Run: headless pygame with SDL's dummy video driver; simulated clock (each Clock.tick advances the game by its frame time, no real sleeping); random seed 0; keys injected as events and as key.get_pressed() state; no mouse input.
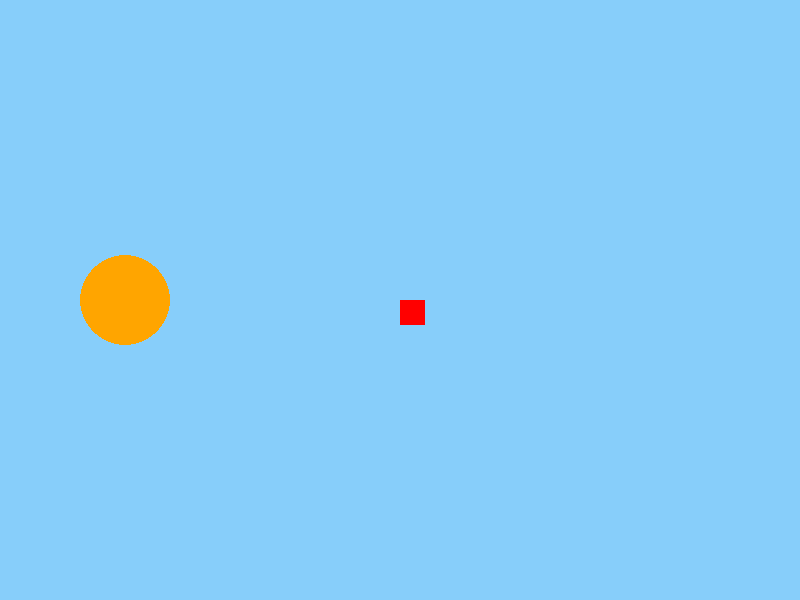
Frame 1 of 4 · flips 1–60 · no input
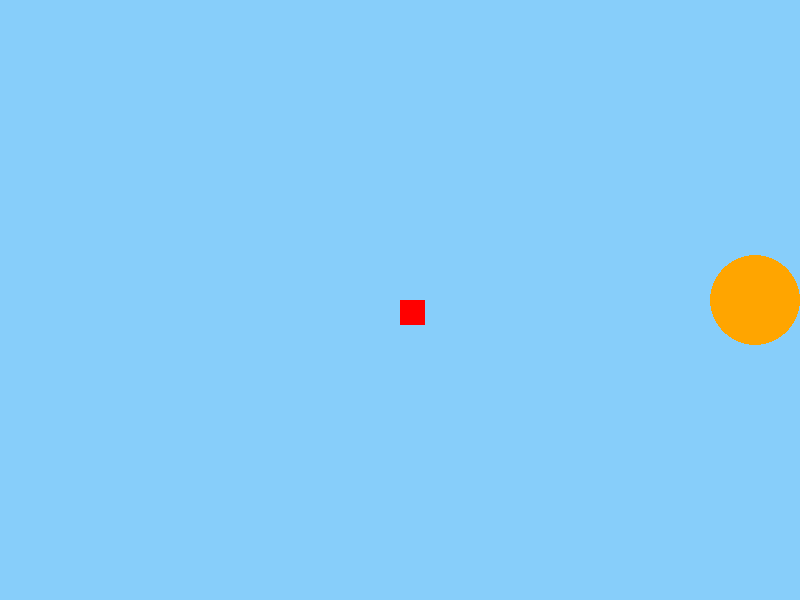
Frame 2 of 4 · flips 61–180 · tapped SPACE, RETURN · held RIGHT (→), D
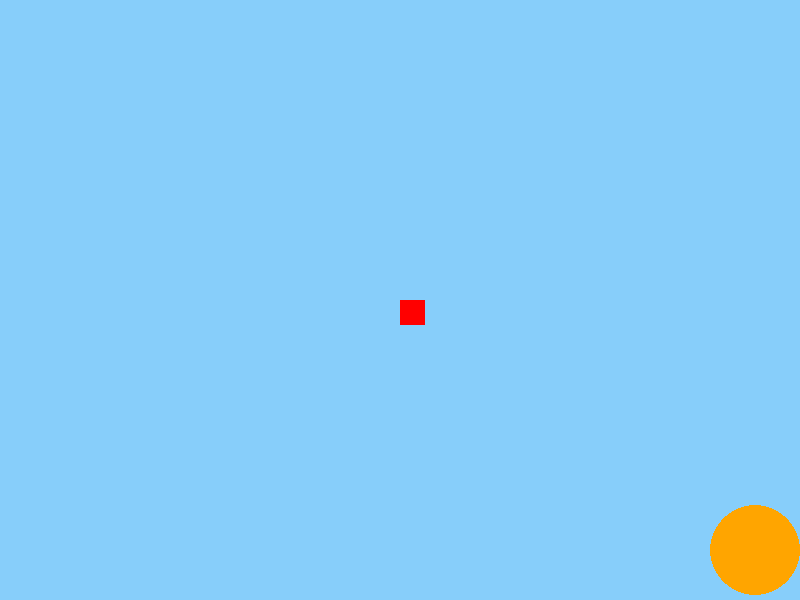
Frame 3 of 4 · flips 181–300 · held DOWN (↓), S
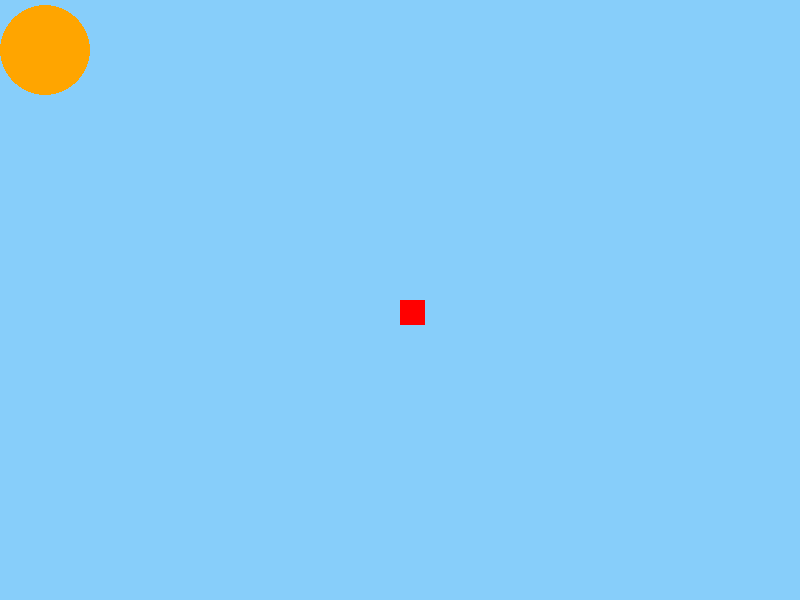
Frame 4 of 4 · flips 301–420 · held LEFT (←), A, UP (↑), W

The pygame program that drew these frames:

# Colisões
import pygame

pygame.init()

window_width, window_height = 800, 600

screen = pygame.display.set_mode((window_width, window_height))
pygame.display.set_caption("Meu Jogo")

x, y = 125, 300
x_colision, y_colision = 400, 300
speed = 10

font = pygame.font.SysFont("calibriamath", 45)
text = font.render("You Touch in The Cube!", True, "white")

fps = pygame.time.Clock()

running = True
while running:
    fps.tick(60)
    bg = screen.fill("lightskyblue")

    for event in pygame.event.get():
        if event.type == pygame.QUIT:
            running = False

    key = pygame.key.get_pressed()
    if key[pygame.K_LEFT] and x > 50:
        x -= speed
    if key[pygame.K_RIGHT] and x < window_width-50:
        x += speed
    if key[pygame.K_UP] and y > 50:
        y -= speed
    if key[pygame.K_DOWN] and y < window_height-50:
        y += speed

    character = pygame.draw.circle(screen, "orange", (x, y), 45)
    object_collision = pygame.draw.rect(screen, "red", (x_colision, y_colision, 25, 25))

    if character.colliderect(object_collision):
        screen.blit(text, (50, 50))

    pygame.display.update()

pygame.quit()
